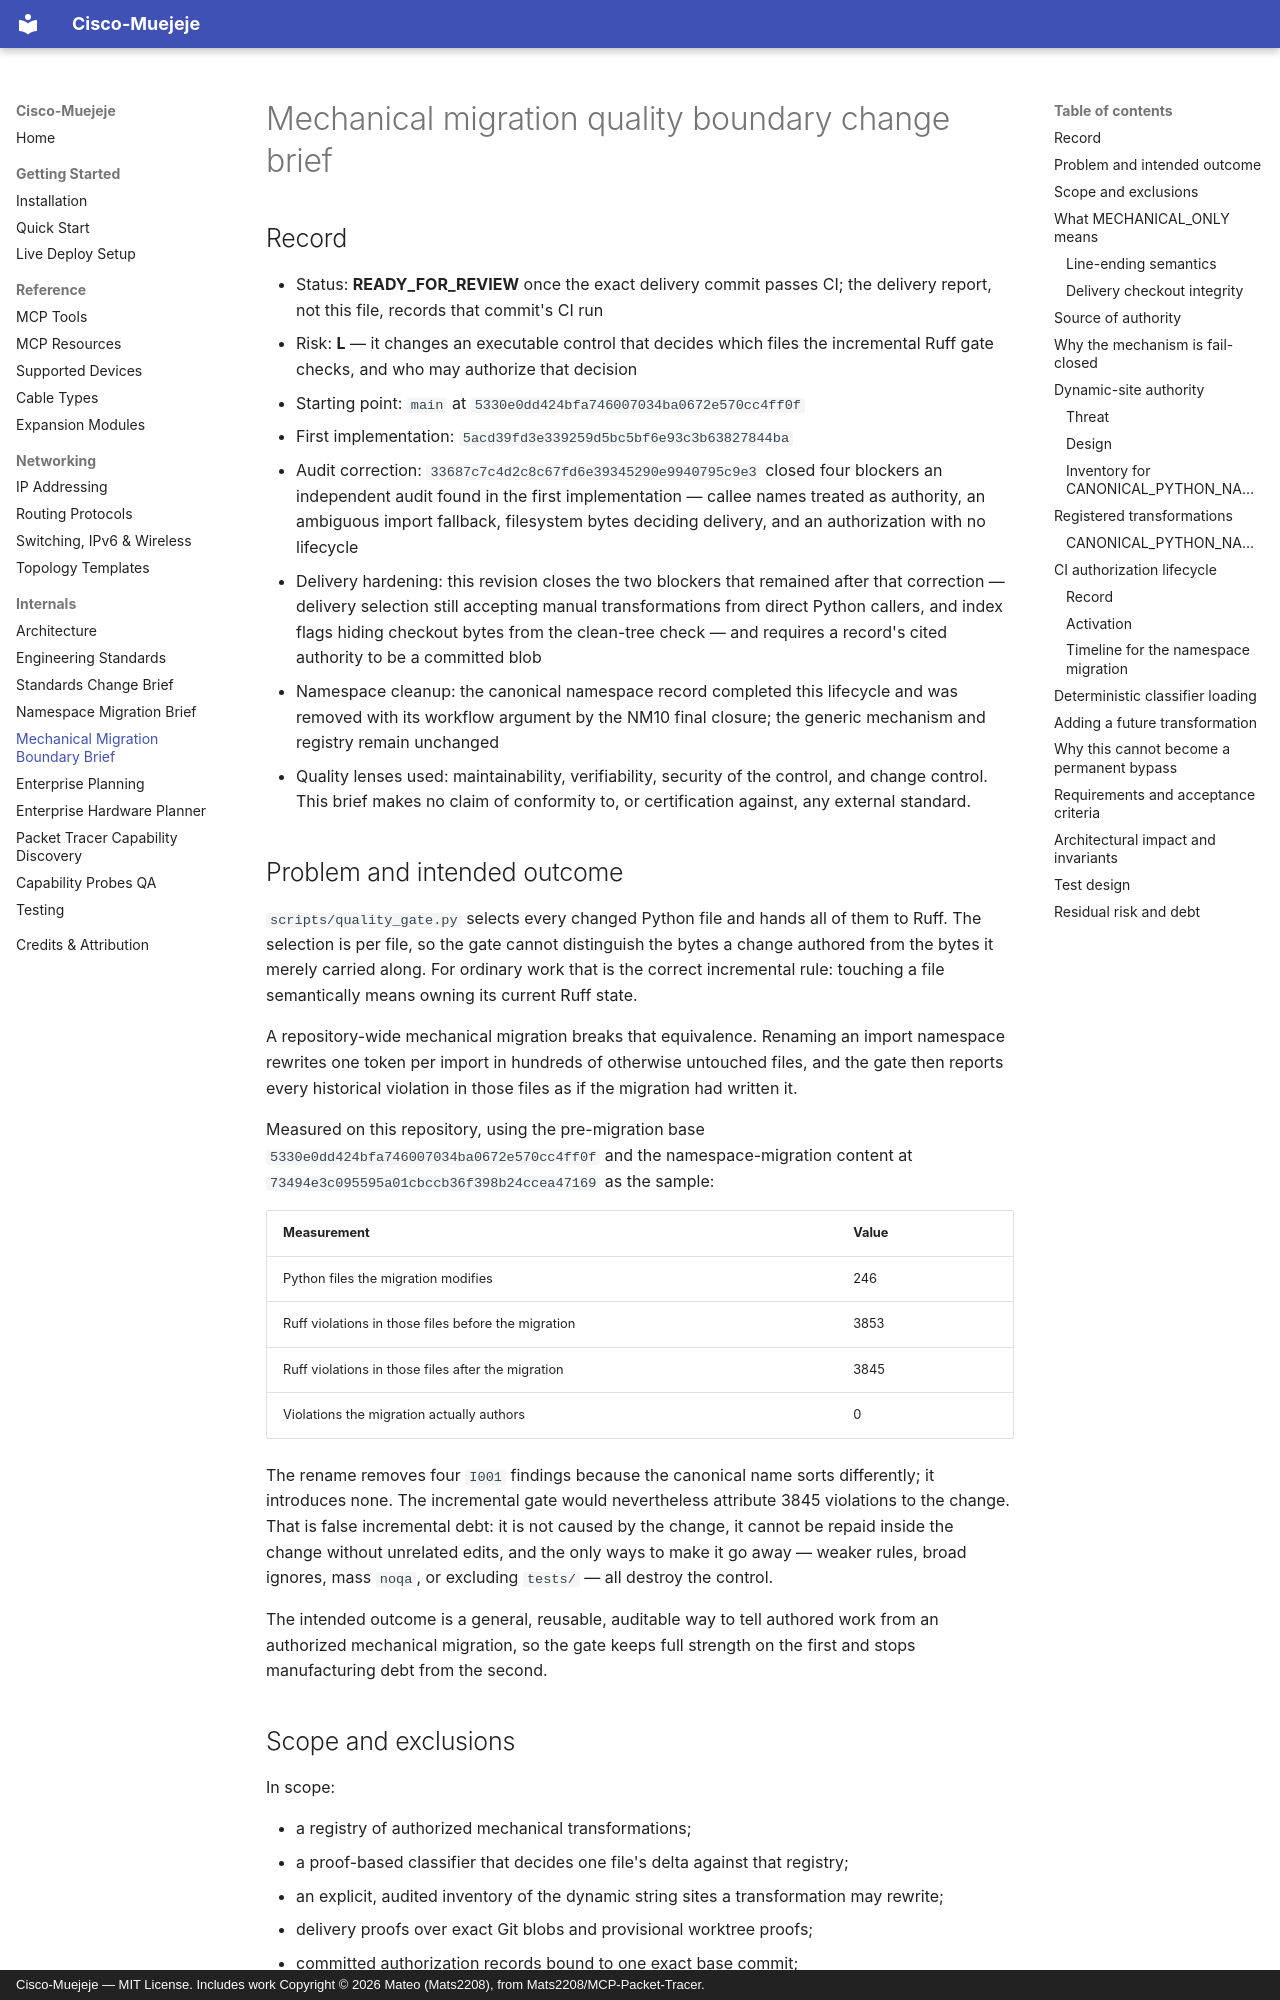

repository: andres18113/cisco-muejeje · page: engineering/change-briefs/mechanical-migration-quality-boundary/index.html · generator: mkdocs · copyright: Cisco-Muejeje — MIT License. Includes work Copyright © 2026 Mateo (Mats2208), from Mats2208/MCP-Packet-Tracer.

# Mechanical migration quality boundary change brief

## Record

- Status: **READY_FOR_REVIEW** once the exact delivery commit passes CI; the
  delivery report, not this file, records that commit's CI run
- Risk: **L** — it changes an executable control that decides which files the
  incremental Ruff gate checks, and who may authorize that decision
- Starting point: `main` at `5330e0dd424bfa746007034ba0672e570cc4ff0f`
- First implementation: `5acd39fd3e339259d5bc5bf6e93c3b63827844ba`
- Audit correction: `33687c7c4d2c8c67fd6e39345290e9940795c9e3` closed four
  blockers an independent audit found in the first implementation — callee names
  treated as authority, an ambiguous import fallback, filesystem bytes deciding
  delivery, and an authorization with no lifecycle
- Delivery hardening: this revision closes the two blockers that remained after
  that correction — delivery selection still accepting manual transformations
  from direct Python callers, and index flags hiding checkout bytes from the
  clean-tree check — and requires a record's cited authority to be a committed
  blob
- Namespace cleanup: the canonical namespace record completed this lifecycle and
  was removed with its workflow argument by the NM10 final closure; the generic
  mechanism and registry remain unchanged
- Quality lenses used: maintainability, verifiability, security of the control,
  and change control. This brief makes no claim of conformity to, or
  certification against, any external standard.

## Problem and intended outcome

`scripts/quality_gate.py` selects every changed Python file and hands all of them
to Ruff. The selection is per file, so the gate cannot distinguish the bytes a
change authored from the bytes it merely carried along. For ordinary work that
is the correct incremental rule: touching a file semantically means owning its
current Ruff state.

A repository-wide mechanical migration breaks that equivalence. Renaming an
import namespace rewrites one token per import in hundreds of otherwise
untouched files, and the gate then reports every historical violation in those
files as if the migration had written it.

Measured on this repository, using the pre-migration base
`5330e0dd424bfa746007034ba0672e570cc4ff0f` and the namespace-migration content at
`73494e3c095595a01cbccb36f398b24ccea47169` as the sample:

| Measurement | Value |
| --- | --- |
| Python files the migration modifies | 246 |
| Ruff violations in those files before the migration | 3853 |
| Ruff violations in those files after the migration | 3845 |
| Violations the migration actually authors | 0 |

The rename removes four `I001` findings because the canonical name sorts
differently; it introduces none. The incremental gate would nevertheless attribute
3845 violations to the change. That is false incremental debt: it is not caused
by the change, it cannot be repaid inside the change without unrelated edits, and
the only ways to make it go away — weaker rules, broad ignores, mass `noqa`, or
excluding `tests/` — all destroy the control.

The intended outcome is a general, reusable, auditable way to tell authored work
from an authorized mechanical migration, so the gate keeps full strength on the
first and stops manufacturing debt from the second.
